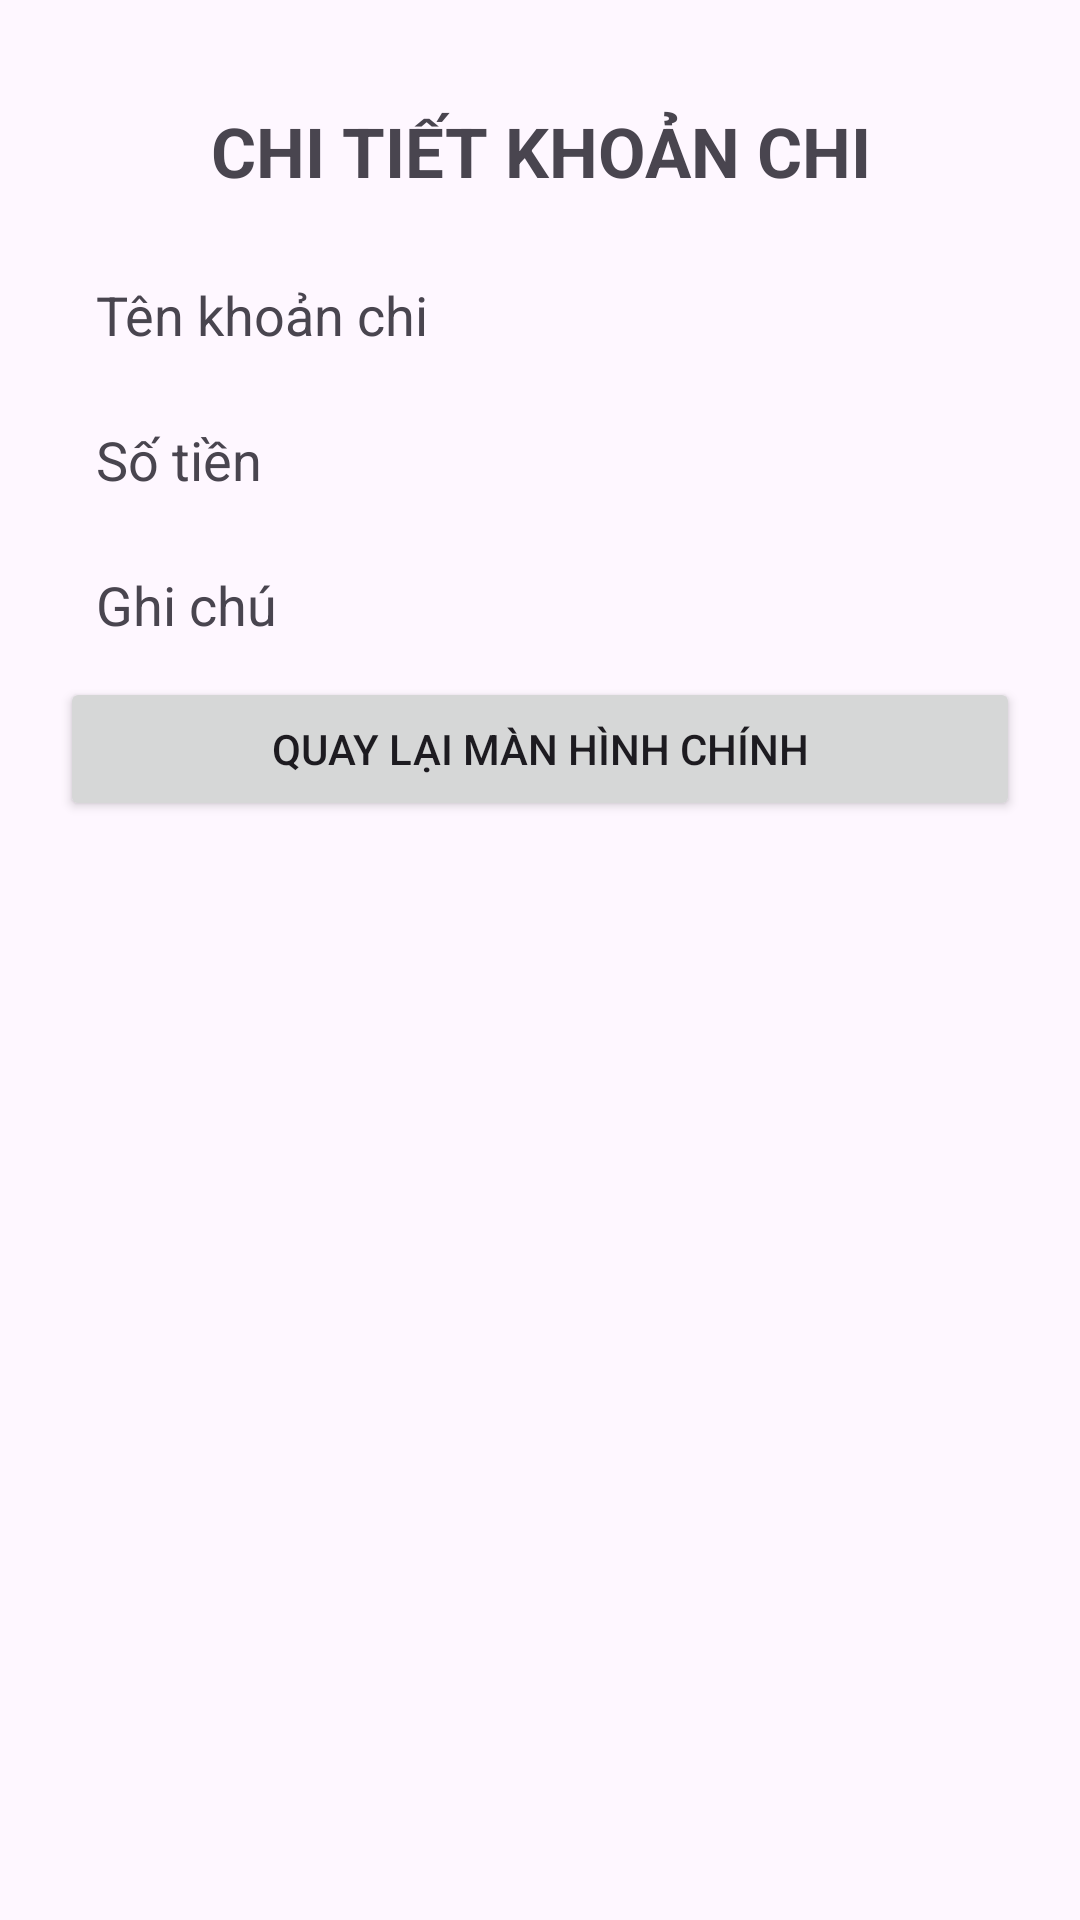

Produce the Android XML layout that renders to this screen, including the resource entries it uses.
<!-- AndroidManifest.xml: application theme Theme.KTGK_2415053122344_TranHuyenTrang1 -->
<!-- res/layout/activity_chi_tiet_chi_tieu.xml -->
<?xml version="1.0" encoding="utf-8"?>
<LinearLayout xmlns:android="http://schemas.android.com/apk/res/android"
    android:layout_width="match_parent"
    android:layout_height="match_parent"
    android:orientation="vertical"
    android:padding="20dp">
    <TextView
        android:layout_width="match_parent"
        android:layout_height="wrap_content"
        android:text="CHI TIẾT KHOẢN CHI"
        android:textSize="23sp"
        android:textStyle="bold"
        android:gravity="center"
        android:padding="15dp"/>
    <TextView
        android:id="@+id/txtTenKhoanChi_344"
        android:layout_width="match_parent"
        android:layout_height="wrap_content"
        android:text="Tên khoản chi"
        android:textSize="18sp"
        android:padding="12dp"/>
    <TextView
        android:id="@+id/txtSoTien_344"
        android:layout_width="match_parent"
        android:layout_height="wrap_content"
        android:text="Số tiền"
        android:textSize="18sp"
        android:padding="12dp"/>
    <TextView
        android:id="@+id/txtGhiChu_344"
        android:layout_width="match_parent"
        android:layout_height="wrap_content"
        android:text="Ghi chú"
        android:textSize="18sp"
        android:padding="12dp"/>
    <Button
        android:id="@+id/btnQuayLai_344"
        android:layout_width="match_parent"
        android:layout_height="wrap_content"
        android:text="Quay lại màn hình chính"/>
</LinearLayout>
<!-- resources referenced by this layout -->
<resources>
  <style name="Theme.KTGK_2415053122344_TranHuyenTrang1" parent="Base.Theme.KTGK_2415053122344_TranHuyenTrang1" />
  <style name="Base.Theme.KTGK_2415053122344_TranHuyenTrang1" parent="Theme.Material3.DayNight.NoActionBar">
          
          
      </style>
</resources>
